Image classification data set "data" (vattanac-dev/Shape-Detection-Robot on GitHub). Class labels (3): circle, square, triangle.

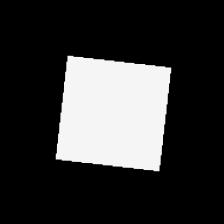
Label: square

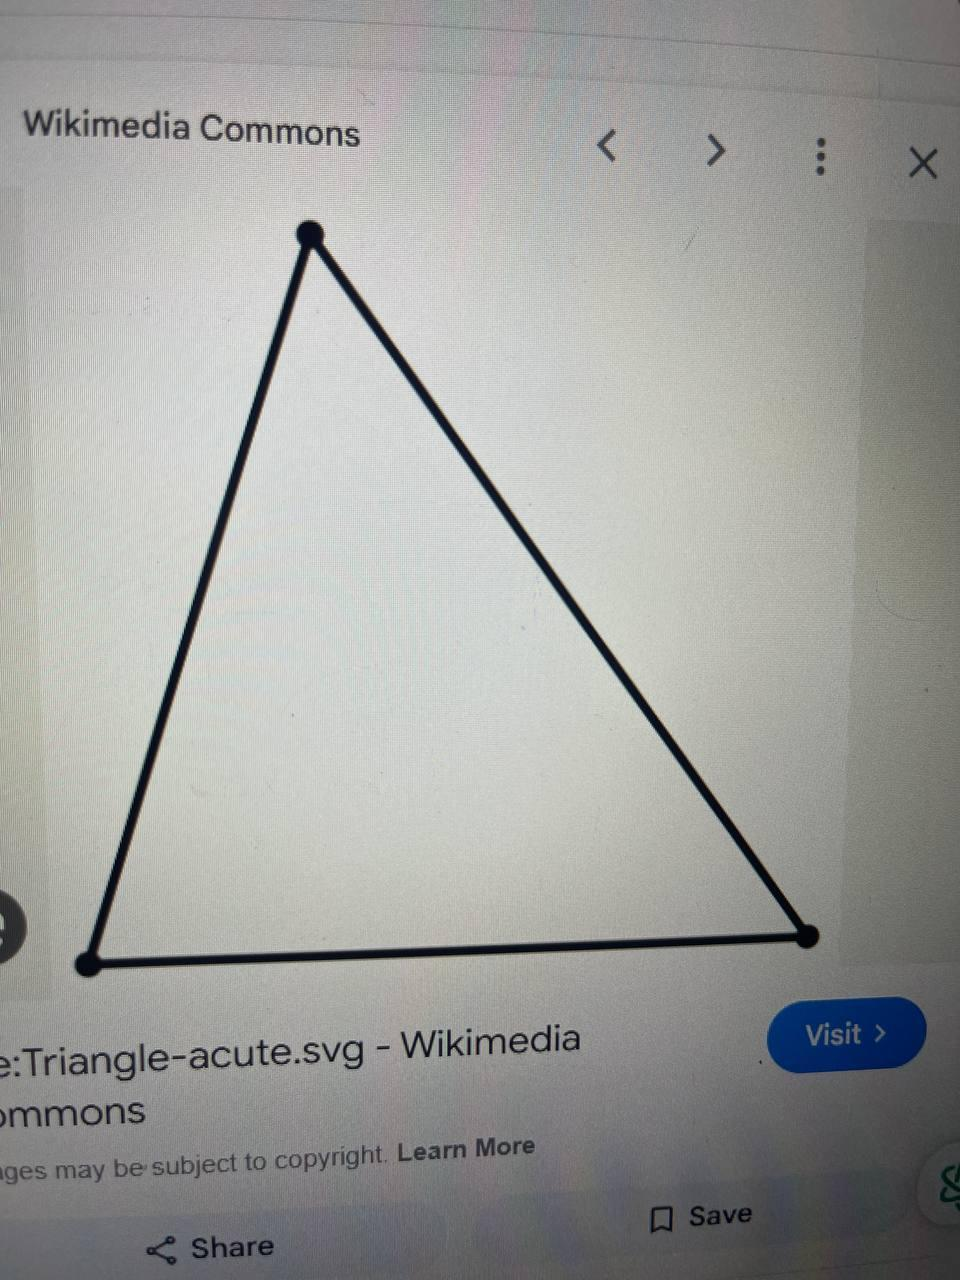
Label: triangle

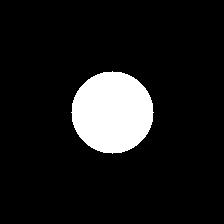
Label: circle

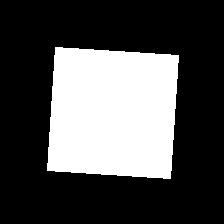
Label: square

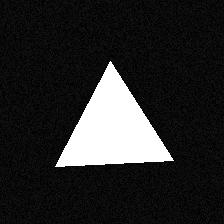
Label: triangle

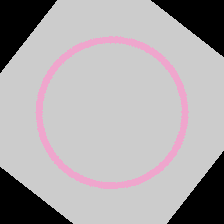
Label: circle
